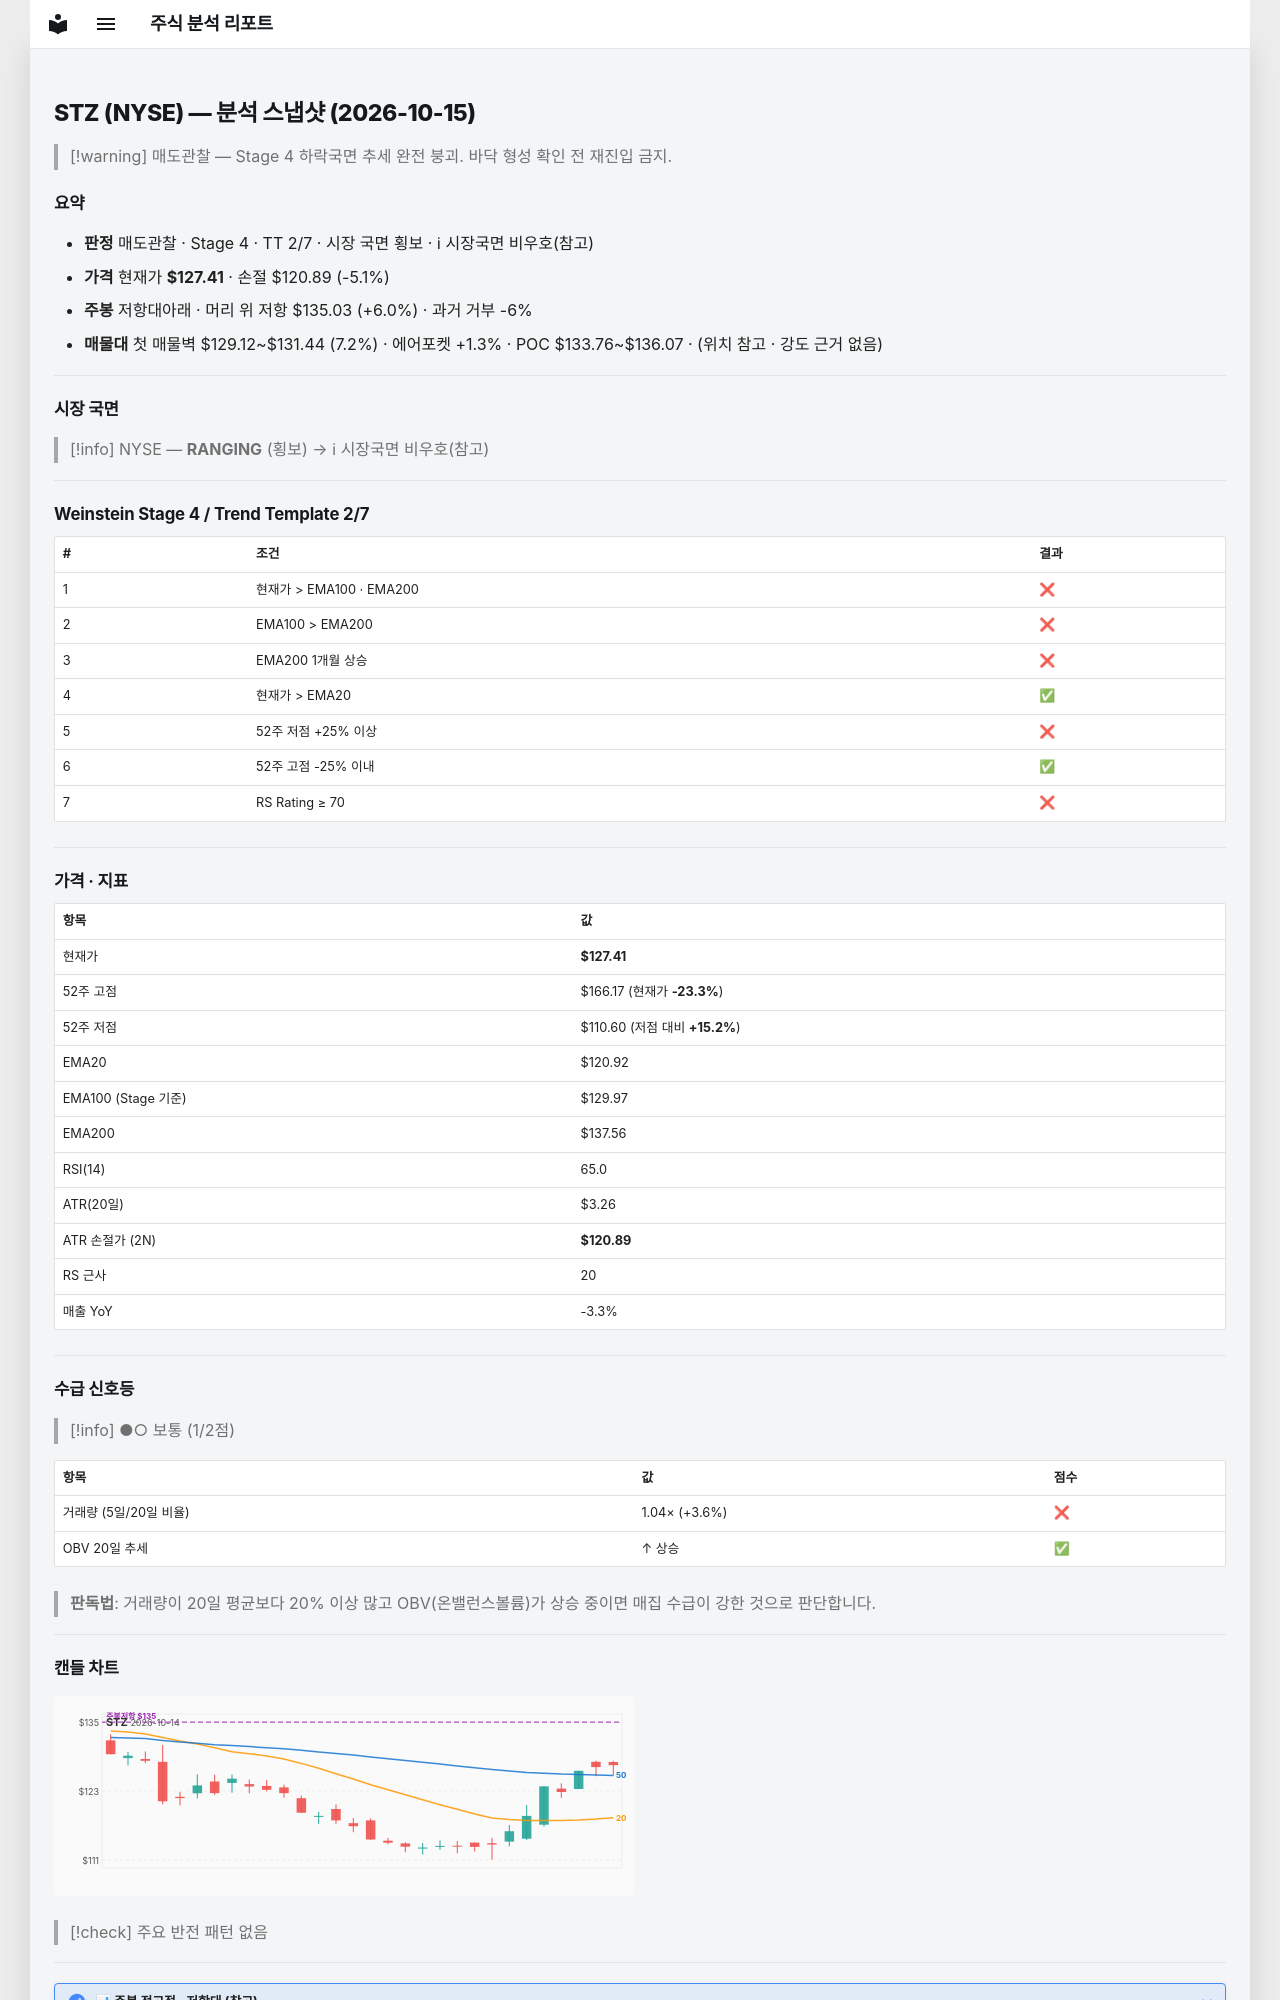

repository: soloandco/stock-reports · page: snapshots/STZ-2026-10-15/index.html · generator: mkdocs

---
type: analysis-snapshot
title: STZ 분석 스냅샷
ticker: STZ
market: NYSE
created: 2026-10-15
updated: 2026-10-15
bar-date: 2026-10-14
verdict: 매도관찰
real-rr: 1.17
sma50-gap-pct: 5.4
weekly-position: 저항대아래
weekly-overhead-price: 135.03
weekly-overhead-pct: 6.0
stage: 4
trend-template-score: 2
tt-max: 7
ma-set: ema-20-100-200
price: 127.41000366210938
stop-price: 120.89302952102852
market-regime: RANGING
supply-demand-score: 1/2
supply-demand-label: 보통
status: tracking
tags:
  - stock-agent
  - watchlist
  - STZ
  - analysis
related:
  - "[[analysis-template]]"
---

# STZ (NYSE) — 분석 스냅샷 (2026-10-15)

> [!warning] 매도관찰 — Stage 4 하락국면
> 추세 완전 붕괴. 바닥 형성 확인 전 재진입 금지.

## 요약

- **판정** 매도관찰 · Stage 4 · TT 2/7 · 시장 국면 횡보 · ℹ 시장국면 비우호(참고)
- **가격** 현재가 **$127.41** · 손절 $120.89 (-5.1%)
- **주봉** 저항대아래 · 머리 위 저항 $135.03 (+6.0%) · 과거 거부 -6%
- **매물대** 첫 매물벽 $129.12~$131.44 (7.2%) · 에어포켓 +1.3% · POC $133.76~$136.07 · (위치 참고 · 강도 근거 없음)

---

## 시장 국면

> [!info] NYSE — **RANGING** (횡보) → ℹ 시장국면 비우호(참고)

---

## Weinstein Stage 4 / Trend Template 2/7

| # | 조건 | 결과 |
|---|------|------|
| 1 | 현재가 > EMA100 · EMA200 | ❌ |
| 2 | EMA100 > EMA200 | ❌ |
| 3 | EMA200 1개월 상승 | ❌ |
| 4 | 현재가 > EMA20 | ✅ |
| 5 | 52주 저점 +25% 이상 | ❌ |
| 6 | 52주 고점 -25% 이내 | ✅ |
| 7 | RS Rating ≥ 70 | ❌ |

---

## 가격 · 지표

| 항목 | 값 |
|------|---|
| 현재가 | **$127.41** |
| 52주 고점 | $166.17 (현재가 **-23.3%**) |
| 52주 저점 | $110.60 (저점 대비 **+15.2%**) |
| EMA20 | $120.92 |
| EMA100 (Stage 기준) | $129.97 |
| EMA200 | $137.56 |
| RSI(14) | 65.0 |
| ATR(20일) | $3.26 |
| ATR 손절가 (2N) | **$120.89** |
| RS 근사 | 20 |
| 매출 YoY | -3.3% |

---
## 수급 신호등

> [!info] ●○ 보통 (1/2점)

| 항목 | 값 | 점수 |
|------|------|------|
| 거래량 (5일/20일 비율) | 1.04× (+3.6%) | ❌ |
| OBV 20일 추세 | ↑ 상승 | ✅ |

> **판독법**: 거래량이 20일 평균보다 20% 이상 많고 OBV(온밸런스볼륨)가 상승 중이면 매집 수급이 강한 것으로 판단합니다.

---
